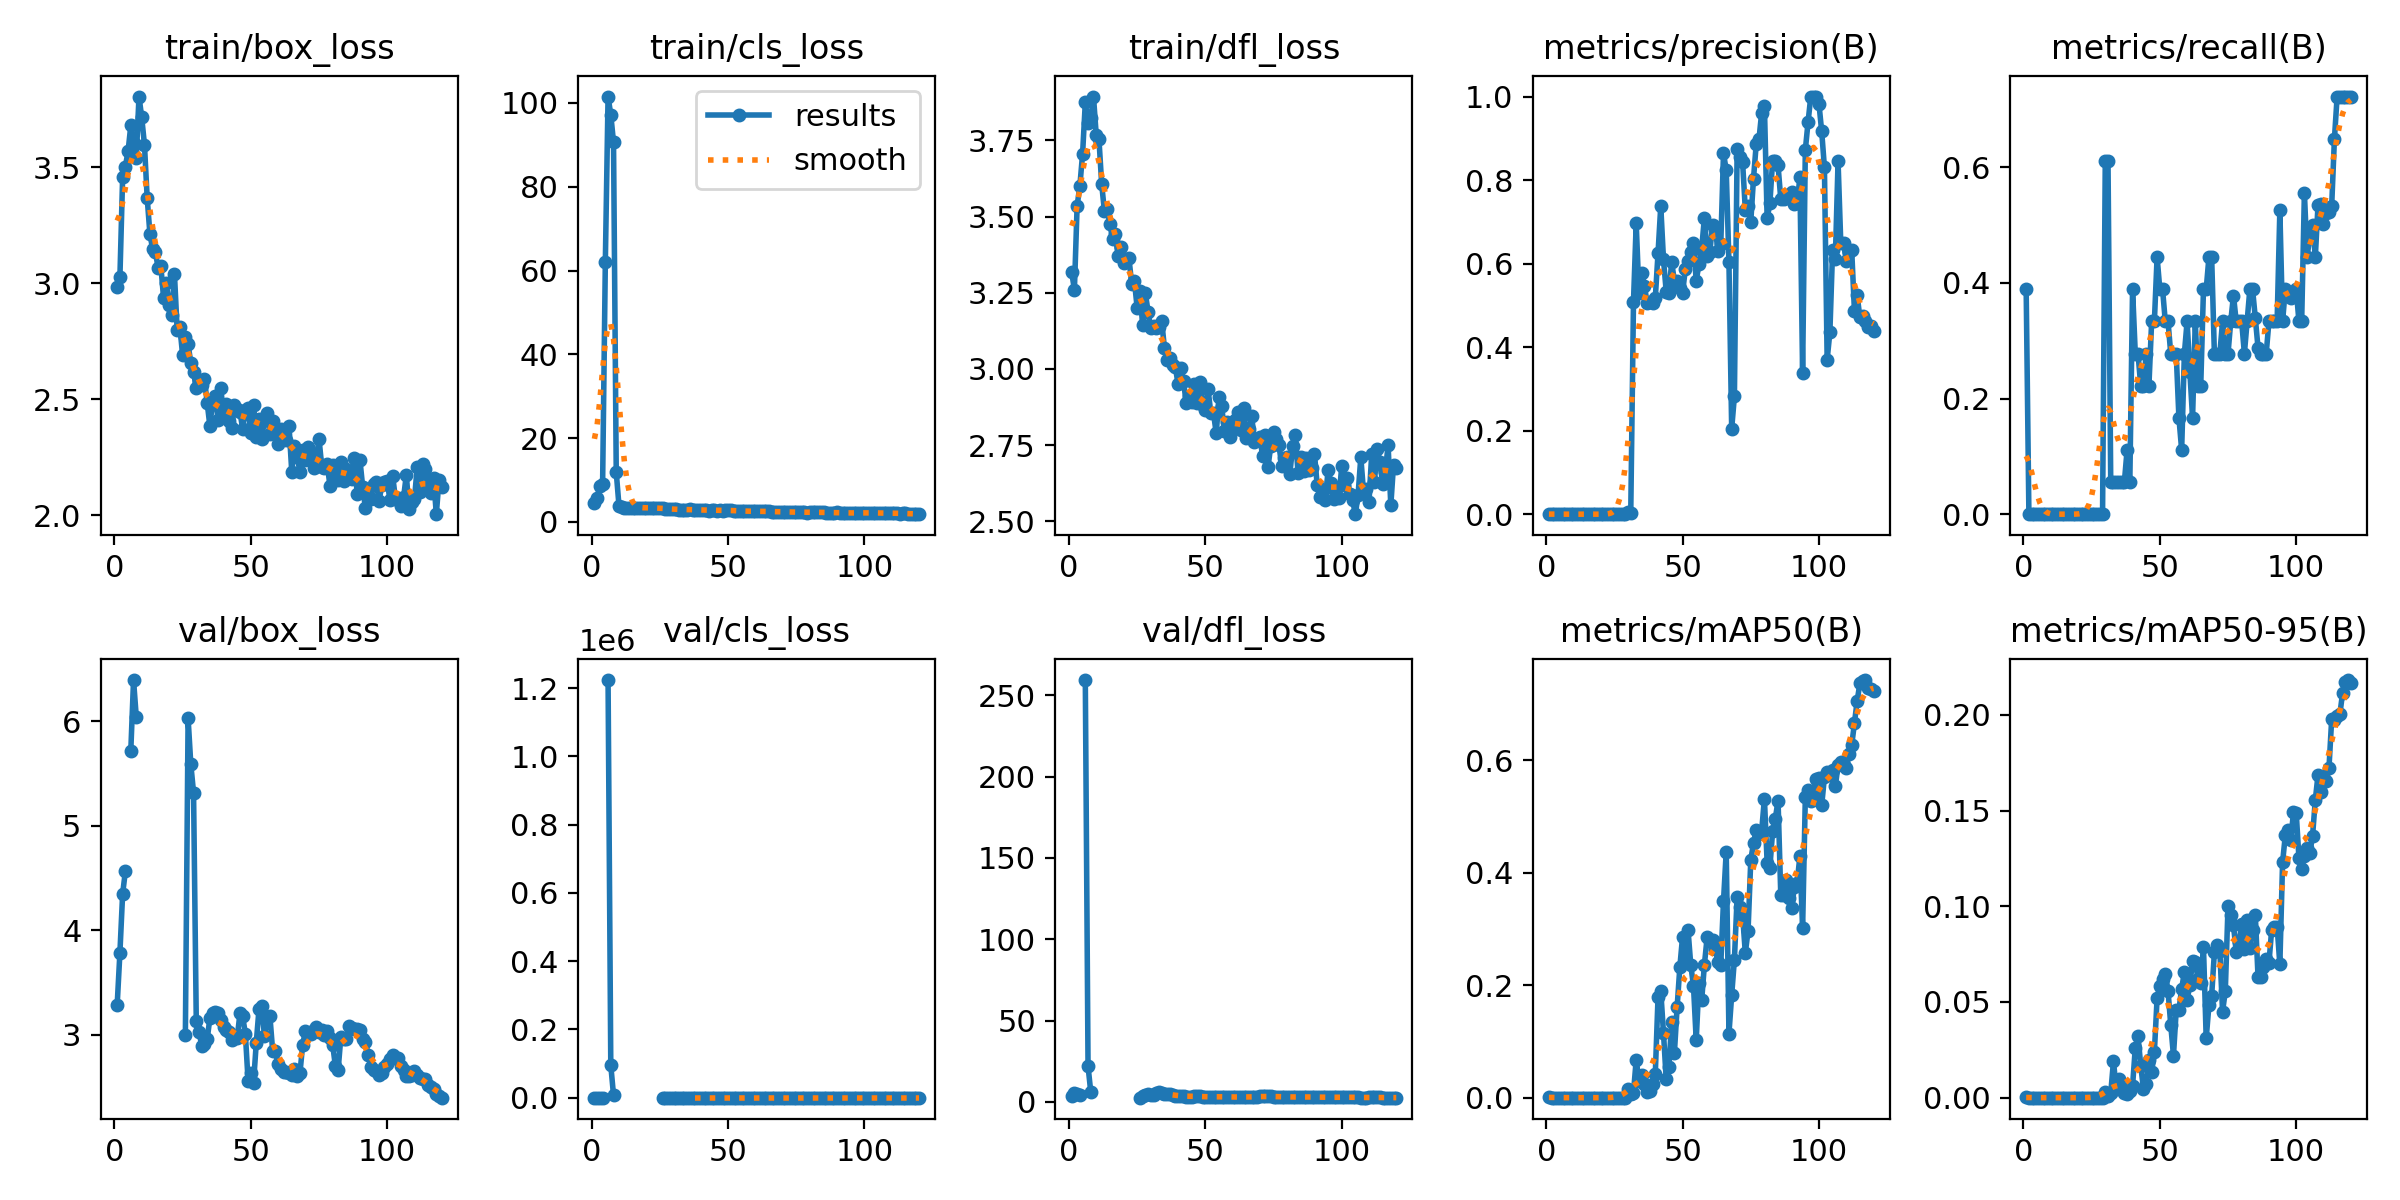

The data file committed next to this chart (first rows):
epoch, time, train/box_loss, train/cls_loss, train/dfl_loss, metrics/precision(B), metrics/recall(B), metrics/mAP50(B), metrics/mAP50-95(B), val/box_loss, val/cls_loss, val/dfl_loss, lr/pg0, lr/pg1, lr/pg2
1, 20.49, 2.986, 4.598, 3.318, 0.00066, 0.3889, 0.00194, 0.00034, 3.285, 7.499, 3.554, 0.0005052, 0.0005052, 0.0005052
2, 27.98, 3.026, 5.753, 3.26, 0, 0, 0, 0, 3.783, 239.1, 5.515, 0.001061, 0.001061, 0.001061
3, 35.37, 3.457, 8.693, 3.535, 0, 0, 0, 0, 4.346, 206.1, 4.537, 0.001615, 0.001615, 0.001615
4, 42.49, 3.504, 9.125, 3.601, 0, 0, 0, 0, 4.563, 108.6, 4.275, 0.001664, 0.001664, 0.001664
5, 49.92, 3.569, 62.04, 3.705, 0, 0, 0, 0, nan, nan, nan, 0.001662, 0.001662, 0.001662
6, 56.93, 3.681, 101.5, 3.874, 0, 0, 0, 0, 5.718, 1.22379e+06, 259.3, 0.00166, 0.00166, 0.00166
7, 64.12, 3.606, 97.17, 3.805, 0, 0, 0, 0, 6.392, 94815, 21.96, 0.001657, 0.001657, 0.001657
8, 70.88, 3.542, 90.64, 3.822, 0, 0, 0, 0, 6.039, 7338, 5.988, 0.001653, 0.001653, 0.001653
9, 77.68, 3.805, 11.86, 3.893, 0, 0, 0, 0, nan, nan, nan, 0.001649, 0.001649, 0.001649
10, 84.25, 3.715, 3.919, 3.767, 0, 0, 0, 0, nan, nan, nan, 0.001644, 0.001644, 0.001644
11, 91.02, 3.598, 3.577, 3.754, 0, 0, 0, 0, nan, nan, nan, 0.001639, 0.001639, 0.001639
12, 97.64, 3.369, 3.453, 3.607, 0, 0, 0, 0, nan, nan, nan, 0.001633, 0.001633, 0.001633
13, 104.6, 3.214, 3.274, 3.517, 0, 0, 0, 0, nan, nan, nan, 0.001627, 0.001627, 0.001627
14, 111.2, 3.148, 3.364, 3.525, 0, 0, 0, 0, nan, nan, nan, 0.00162, 0.00162, 0.00162
15, 118.2, 3.137, 3.358, 3.475, 0, 0, 0, 0, nan, nan, nan, 0.001612, 0.001612, 0.001612
16, 124.9, 3.067, 3.385, 3.428, 0, 0, 0, 0, nan, nan, nan, 0.001604, 0.001604, 0.001604
17, 132, 3.077, 3.393, 3.442, 0, 0, 0, 0, nan, nan, nan, 0.001596, 0.001596, 0.001596
18, 138.7, 2.939, 3.35, 3.372, 0, 0, 0, 0, nan, nan, nan, 0.001587, 0.001587, 0.001587
19, 146, 3.002, 3.379, 3.401, 0, 0, 0, 0, nan, nan, nan, 0.001577, 0.001577, 0.001577
20, 152.9, 2.909, 3.373, 3.349, 0, 0, 0, 0, nan, nan, nan, 0.001567, 0.001567, 0.001567
21, 160.3, 2.865, 3.397, 3.362, 0, 0, 0, 0, nan, nan, nan, 0.001556, 0.001556, 0.001556
22, 167.7, 3.039, 3.444, 3.364, 0, 0, 0, 0, nan, nan, nan, 0.001545, 0.001545, 0.001545
23, 175, 2.799, 3.432, 3.279, 0, 0, 0, 0, nan, nan, nan, 0.001534, 0.001534, 0.001534
24, 182.3, 2.811, 3.366, 3.288, 0, 0, 0, 0, nan, nan, nan, 0.001522, 0.001522, 0.001522
25, 189.2, 2.69, 3.33, 3.201, 0, 0, 0, 0, nan, nan, nan, 0.001509, 0.001509, 0.001509
26, 196.4, 2.769, 3.274, 3.256, 0, 0, 0, 0, 2.997, 2.496, 2.563, 0.001496, 0.001496, 0.001496
27, 203.3, 2.738, 3.082, 3.145, 0, 0, 0, 0, 6.028, 5.238, 3.738, 0.001483, 0.001483, 0.001483
28, 210.5, 2.657, 3.123, 3.249, 0, 0, 0, 0, 5.585, 4.726, 3.953, 0.001469, 0.001469, 0.001469
29, 217.3, 2.617, 3.125, 3.188, 0, 0, 0, 0, 5.316, 4.465, 5.096, 0.001455, 0.001455, 0.001455
30, 224.5, 2.548, 3.011, 3.135, 0.00421, 0.6111, 0.01613, 0.00297, 3.127, 3.524, 4.418, 0.00144, 0.00144, 0.00144
31, 234.3, 2.58, 3.072, 3.142, 0.00301, 0.6111, 0.00719, 0.00101, 3.03, 3.95, 4.464, 0.001425, 0.001425, 0.001425
32, 241.3, 2.561, 2.939, 3.135, 0.5084, 0.05556, 0.00907, 0.00226, 2.895, 4.042, 5.517, 0.00141, 0.00141, 0.00141
33, 248.6, 2.587, 2.977, 3.137, 0.6964, 0.05556, 0.06738, 0.01902, 2.907, 3.878, 5.937, 0.001394, 0.001394, 0.001394
34, 255.7, 2.485, 2.933, 3.157, 0.5292, 0.05556, 0.02972, 0.00476, 2.957, 3.868, 5.345, 0.001378, 0.001378, 0.001378
35, 262.9, 2.384, 2.935, 3.07, 0.5782, 0.05556, 0.04, 0.00951, 3.162, 5.091, 4.98, 0.001361, 0.001361, 0.001361
36, 269.8, 2.494, 2.984, 3.03, 0.5472, 0.05556, 0.0235, 0.0053, 3.207, 5.069, 4.927, 0.001344, 0.001344, 0.001344
37, 276.9, 2.514, 2.95, 3.035, 0.5061, 0.05556, 0.01042, 0.00241, 3.217, 4.768, 4.781, 0.001327, 0.001327, 0.001327
38, 283.9, 2.411, 2.96, 3.014, 0.507, 0.1111, 0.01179, 0.00166, 3.204, 4.188, 4.122, 0.001309, 0.001309, 0.001309
39, 291.1, 2.548, 2.927, 3.007, 0.5064, 0.05556, 0.02504, 0.00367, 3.139, 4.209, 3.853, 0.001291, 0.001291, 0.001291
40, 297.9, 2.429, 2.817, 2.95, 0.518, 0.3889, 0.04294, 0.00608, 3.076, 3.763, 3.634, 0.001273, 0.001273, 0.001273
41, 305.2, 2.479, 2.826, 3.002, 0.6246, 0.2778, 0.1787, 0.02598, 3.044, 3.721, 3.398, 0.001254, 0.001254, 0.001254
42, 317.8, 2.406, 2.831, 2.96, 0.7378, 0.2778, 0.1897, 0.03236, 3.023, 3.533, 3.39, 0.001236, 0.001236, 0.001236
43, 325.7, 2.376, 2.739, 2.888, 0.6099, 0.2222, 0.1151, 0.01663, 2.948, 3.393, 3.228, 0.001216, 0.001216, 0.001216
44, 332.9, 2.474, 2.887, 2.91, 0.5329, 0.2222, 0.03254, 0.00461, 2.972, 4.16, 3.223, 0.001197, 0.001197, 0.001197
45, 340.2, 2.459, 2.817, 2.893, 0.5297, 0.2778, 0.05533, 0.00718, 2.967, 4.257, 3.21, 0.001177, 0.001177, 0.001177
46, 347.3, 2.447, 2.74, 2.952, 0.6038, 0.2222, 0.1343, 0.01953, 3.203, 3.646, 3.844, 0.001158, 0.001158, 0.001158
47, 354.5, 2.373, 2.795, 2.888, 0.5576, 0.3333, 0.07981, 0.01322, 3.176, 4.087, 3.824, 0.001138, 0.001138, 0.001138
48, 361.5, 2.455, 2.721, 2.958, 0.5574, 0.3333, 0.1611, 0.02397, 3.008, 4.776, 3.424, 0.001117, 0.001117, 0.001117
49, 368.7, 2.462, 2.845, 2.882, 0.5419, 0.4444, 0.2326, 0.05196, 2.555, 4.341, 2.933, 0.001097, 0.001097, 0.001097
50, 376.1, 2.356, 2.786, 2.865, 0.5296, 0.3889, 0.2866, 0.05852, 2.63, 3.513, 2.941, 0.001076, 0.001076, 0.001076
51, 389.7, 2.474, 2.817, 2.933, 0.587, 0.3889, 0.2419, 0.06179, 2.54, 3.891, 2.863, 0.001055, 0.001055, 0.001055
52, 397.3, 2.34, 2.715, 2.857, 0.607, 0.3333, 0.2984, 0.06477, 2.924, 3.96, 2.989, 0.001034, 0.001034, 0.001034
53, 405, 2.414, 2.636, 2.854, 0.6269, 0.3333, 0.2362, 0.05598, 3.248, 3.968, 3.173, 0.001013, 0.001013, 0.001013
54, 412, 2.33, 2.661, 2.789, 0.6496, 0.2778, 0.1986, 0.03807, 3.278, 3.547, 3.205, 0.0009922, 0.0009922, 0.0009922
55, 419.4, 2.413, 2.593, 2.907, 0.5588, 0.2778, 0.1022, 0.02197, 2.984, 3.101, 3.101, 0.0009709, 0.0009709, 0.0009709
56, 426.4, 2.442, 2.628, 2.878, 0.5984, 0.2778, 0.2048, 0.0456, 3.173, 2.818, 3.103, 0.0009495, 0.0009495, 0.0009495
57, 433.5, 2.349, 2.512, 2.796, 0.6359, 0.1667, 0.1731, 0.04588, 3.175, 2.738, 3.251, 0.0009281, 0.0009281, 0.0009281
58, 440.4, 2.409, 2.644, 2.826, 0.7097, 0.1111, 0.2366, 0.05694, 2.846, 2.813, 3.089, 0.0009066, 0.0009066, 0.0009066
59, 447.5, 2.371, 2.538, 2.776, 0.6192, 0.2778, 0.2852, 0.06563, 2.84, 2.754, 3.007, 0.000885, 0.000885, 0.000885
60, 454.8, 2.31, 2.508, 2.806, 0.6284, 0.3333, 0.2791, 0.05123, 2.719, 2.627, 2.936, 0.0008634, 0.0008634, 0.0008634
... 60 more rows
